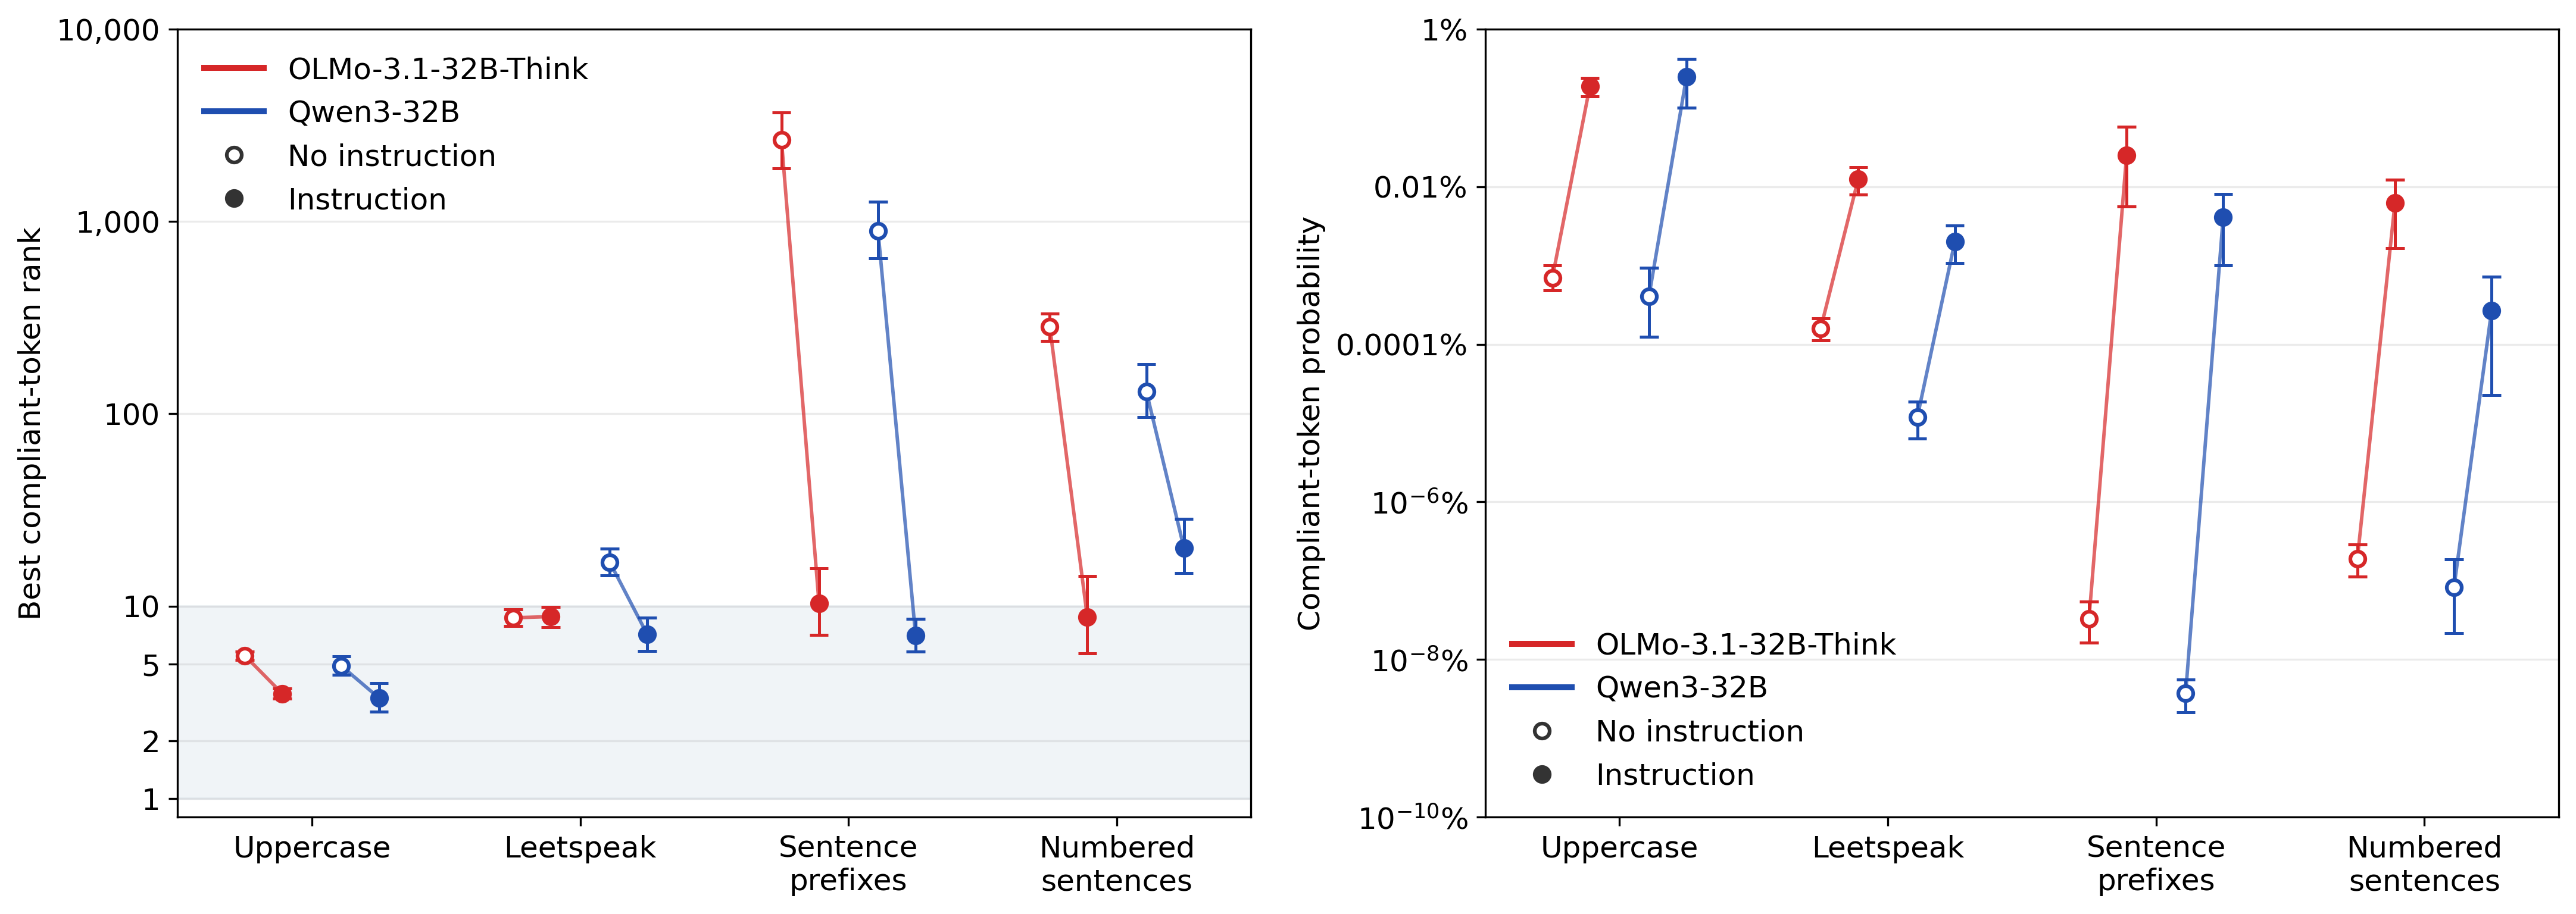

Values plotted in this chart, from the file beside it:
model, behavior, condition, metric, estimate, ci_low, ci_high, n_questions
olmo31, uppercase_thinking, no_instruction, rank, 5.536, 5.237, 5.82, 24
olmo31, uppercase_thinking, instruction_only, rank, 3.506, 3.302, 3.722, 24
olmo31, uppercase_thinking, no_instruction, probability, 6.9672655627073254e-06, 4.796768068023501e-06, 9.96400529208093e-06, 24
olmo31, uppercase_thinking, instruction_only, probability, 0.001891, 0.001403, 0.00239, 24
olmo31, leetspeak, no_instruction, rank, 8.699, 7.911, 9.593, 24
olmo31, leetspeak, instruction_only, rank, 8.82, 7.782, 9.916, 24
olmo31, leetspeak, no_instruction, probability, 1.5859614267791737e-06, 1.1196029277312412e-06, 2.127415468381836e-06, 24
olmo31, leetspeak, instruction_only, probability, 0.0001251, 7.878346103778657e-05, 0.0001776, 24
olmo31, prefix_sentences, no_instruction, rank, 2653, 1884, 3676, 45
olmo31, prefix_sentences, instruction_only, rank, 10.34, 7.072, 15.71, 45
olmo31, prefix_sentences, no_instruction, probability, 3.3002696056318633e-10, 1.6259833947120994e-10, 5.427319140219677e-10, 45
olmo31, prefix_sentences, instruction_only, probability, 0.0002516, 5.615372725609754e-05, 0.0005761, 45
olmo31, numbered_sentences, no_instruction, rank, 283.7, 239.4, 331.5, 23
olmo31, numbered_sentences, instruction_only, rank, 8.744, 5.668, 14.38, 23
olmo31, numbered_sentences, no_instruction, probability, 1.889878095805093e-09, 1.1359236245765138e-09, 2.863697008149556e-09, 23
olmo31, numbered_sentences, instruction_only, probability, 6.170796638605593e-05, 1.6713435747782537e-05, 0.0001221, 23
qwen32, uppercase_thinking, no_instruction, rank, 4.888, 4.405, 5.473, 24
qwen32, uppercase_thinking, instruction_only, rank, 3.333, 2.836, 3.983, 24
qwen32, uppercase_thinking, no_instruction, probability, 4.056762495707744e-06, 1.2370306222327563e-06, 9.325636176379008e-06, 24
qwen32, uppercase_thinking, instruction_only, probability, 0.002474, 0.0009967, 0.0042, 24
qwen32, leetspeak, no_instruction, rank, 16.95, 14.48, 19.83, 24
qwen32, leetspeak, instruction_only, rank, 7.123, 5.86, 8.72, 24
qwen32, leetspeak, no_instruction, probability, 1.1836730311650297e-07, 6.361529643871451e-08, 1.8770785595774897e-07, 24
qwen32, leetspeak, instruction_only, probability, 2.0117395187921792e-05, 1.0777949123289924e-05, 3.232393060734057e-05, 24
qwen32, prefix_sentences, no_instruction, rank, 891.1, 642, 1267, 45
qwen32, prefix_sentences, instruction_only, rank, 7.039, 5.813, 8.566, 45
qwen32, prefix_sentences, no_instruction, probability, 3.715522764900795e-11, 2.1580883093254052e-11, 5.575636166964019e-11, 45
qwen32, prefix_sentences, instruction_only, probability, 4.1203238504844345e-05, 9.95541975137589e-06, 8.084401066469515e-05, 45
qwen32, numbered_sentences, no_instruction, rank, 130.5, 96.09, 181.4, 23
qwen32, numbered_sentences, instruction_only, rank, 20.04, 14.87, 28.51, 23
qwen32, numbered_sentences, no_instruction, probability, 8.23081159576983e-10, 2.1438293569704456e-10, 1.8537033880841448e-09, 23
qwen32, numbered_sentences, instruction_only, probability, 2.6484186421252156e-06, 2.2657969303825813e-07, 7.207521701494325e-06, 23
